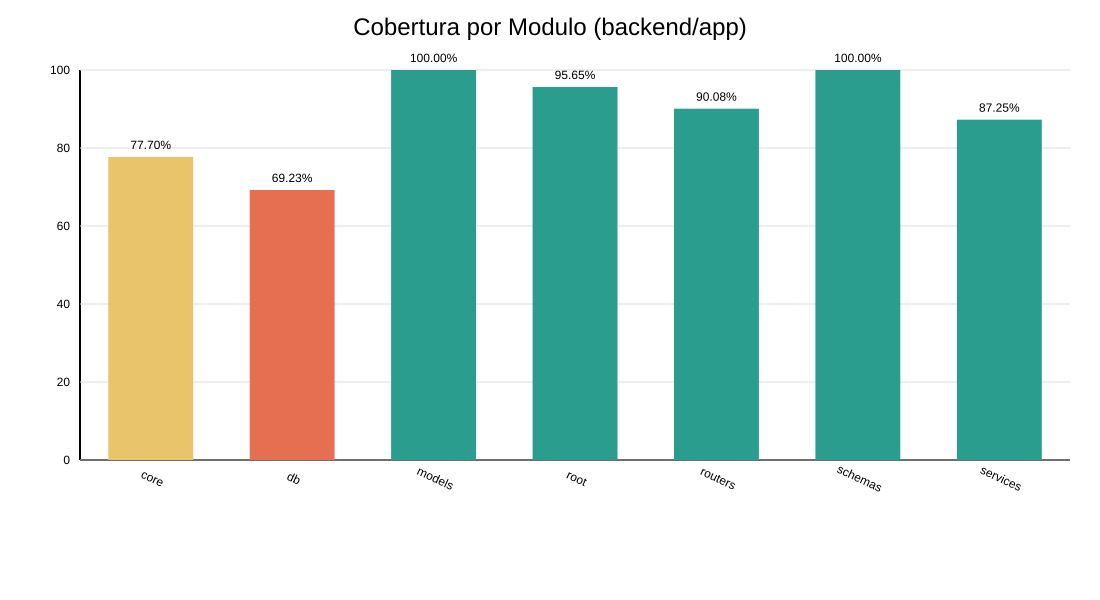

The file beside this chart, header and first rows:
modulo, lineas_cubiertas, lineas_totales, cobertura_pct, estado
core, 223, 287, 77.7, RIESGO<80
db, 9, 13, 69.23, RIESGO<70
models, 162, 162, 100.0, OK
root, 22, 23, 95.65, OK
routers, 427, 474, 90.08, OK
schemas, 143, 143, 100.0, OK
services, 602, 690, 87.25, OK
